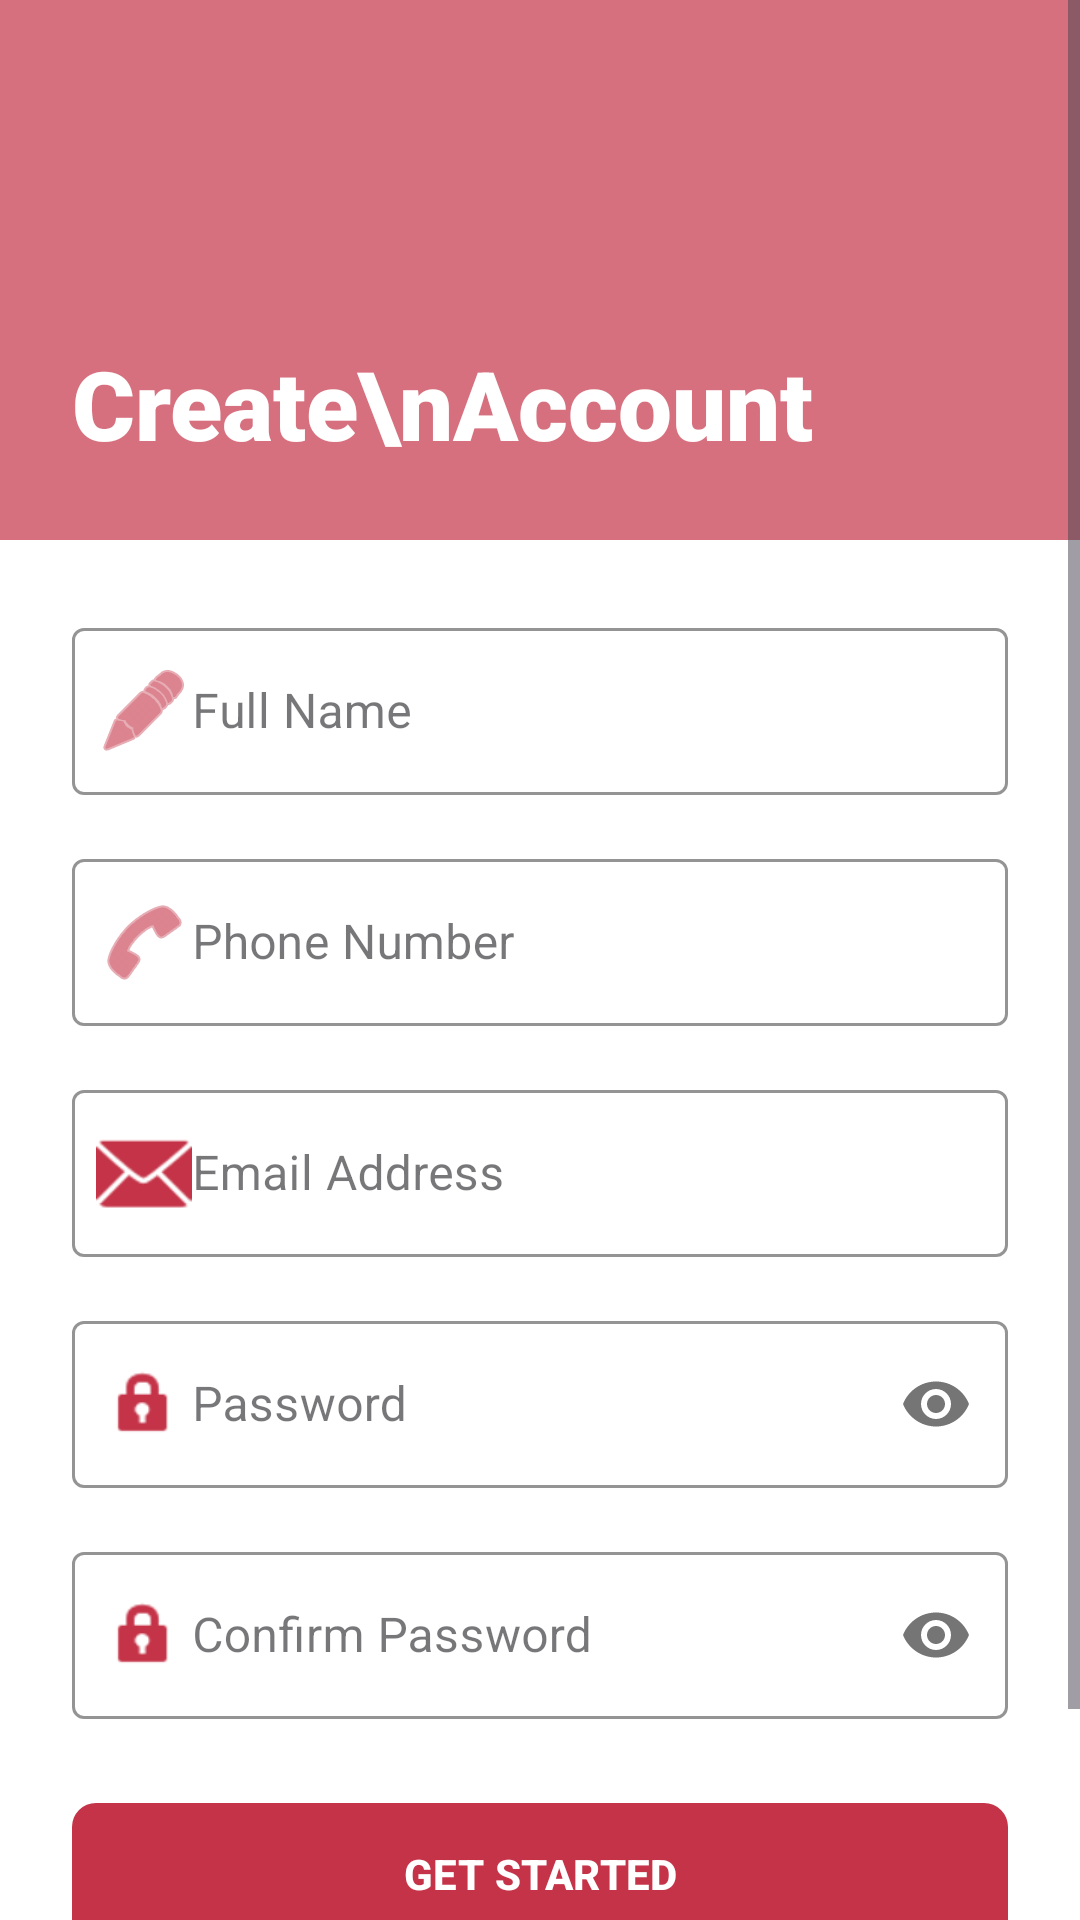

The Android layout XML behind this screen, and the referenced resources:
<!-- AndroidManifest.xml: application theme Base.Theme.ReminderApp -->
<!-- res/layout/activity_sign_up.xml -->
<?xml version="1.0" encoding="utf-8"?>
<ScrollView xmlns:android="http://schemas.android.com/apk/res/android"
    xmlns:app="http://schemas.android.com/apk/res-auto"
    android:layout_width="match_parent"
    android:layout_height="match_parent"
    android:background="#FFFFFF"
    android:fillViewport="true">

    <LinearLayout
        android:layout_width="match_parent"
        android:layout_height="wrap_content"
        android:orientation="vertical">

        <RelativeLayout
            android:layout_width="match_parent"
            android:layout_height="180dp"
            android:background="#D6707E"
            android:padding="24dp">

            <TextView
                android:layout_width="wrap_content"
                android:layout_height="wrap_content"
                android:layout_alignParentBottom="true"
                android:fontFamily="sans-serif-black"
                android:text="Create\nAccount"
                android:textColor="#FFFFFF"
                android:textSize="32sp" />
        </RelativeLayout>

        <LinearLayout
            android:layout_width="match_parent"
            android:layout_height="wrap_content"
            android:orientation="vertical"
            android:padding="24dp">


            <com.google.android.material.textfield.TextInputLayout
                style="@style/Widget.MaterialComponents.TextInputLayout.OutlinedBox"
                android:layout_width="match_parent"
                android:layout_height="wrap_content"
                android:hint="Full Name"
                app:boxStrokeColor="#C43347"
                app:hintTextColor="#C43347"
                app:startIconTint="#C43347"
                app:startIconDrawable="@android:drawable/ic_menu_edit">

                <com.google.android.material.textfield.TextInputEditText
                    android:id="@+id/etName"
                    android:layout_width="match_parent"
                    android:layout_height="wrap_content"
                    android:paddingStart="40dp"
                    android:inputType="textPersonName"
                    android:textColor="#474646" />
            </com.google.android.material.textfield.TextInputLayout>

            <com.google.android.material.textfield.TextInputLayout
                style="@style/Widget.MaterialComponents.TextInputLayout.OutlinedBox"
                android:layout_width="match_parent"
                android:layout_height="wrap_content"
                android:layout_marginTop="16dp"
                android:hint="Phone Number"
                app:boxStrokeColor="#C43347"
                app:hintTextColor="#C43347"
                app:startIconTint="#C43347"
                app:startIconDrawable="@android:drawable/ic_menu_call">

                <com.google.android.material.textfield.TextInputEditText
                    android:id="@+id/etNumber"
                    android:layout_width="match_parent"
                    android:layout_height="wrap_content"
                    android:paddingStart="40dp"
                    android:inputType="phone"
                    android:textColor="#474646" />
            </com.google.android.material.textfield.TextInputLayout>

            <com.google.android.material.textfield.TextInputLayout
                style="@style/Widget.MaterialComponents.TextInputLayout.OutlinedBox"
                android:layout_width="match_parent"
                android:layout_height="wrap_content"
                android:layout_marginTop="16dp"
                android:hint="Email Address"
                app:boxStrokeColor="#C43347"
                app:hintTextColor="#C43347"
                app:startIconTint="#C43347"
                app:startIconDrawable="@android:drawable/ic_dialog_email">

                <com.google.android.material.textfield.TextInputEditText
                    android:id="@+id/etEmail"
                    android:layout_width="match_parent"
                    android:layout_height="wrap_content"
                    android:inputType="textEmailAddress"
                    android:paddingStart="40dp"
                    android:textColor="#474646" />
            </com.google.android.material.textfield.TextInputLayout>

            <com.google.android.material.textfield.TextInputLayout
                style="@style/Widget.MaterialComponents.TextInputLayout.OutlinedBox"
                android:layout_width="match_parent"
                android:layout_height="wrap_content"
                android:layout_marginTop="16dp"
                android:hint="Password"
                app:boxStrokeColor="#C43347"
                app:hintTextColor="#C43347"
                app:startIconTint="#C43347"
                app:passwordToggleEnabled="true"
                app:startIconDrawable="@android:drawable/ic_lock_idle_lock">

                <com.google.android.material.textfield.TextInputEditText
                    android:id="@+id/etPassword"
                    android:layout_width="match_parent"
                    android:layout_height="wrap_content"
                    android:inputType="textPassword"
                    android:paddingStart="40dp"
                    android:textColor="#474646" />
            </com.google.android.material.textfield.TextInputLayout>

            <com.google.android.material.textfield.TextInputLayout
                style="@style/Widget.MaterialComponents.TextInputLayout.OutlinedBox"
                android:layout_width="match_parent"
                android:layout_height="wrap_content"
                android:layout_marginTop="16dp"
                android:hint="Confirm Password"
                app:boxStrokeColor="#C43347"
                app:hintTextColor="#C43347"
                app:startIconTint="#C43347"
                app:passwordToggleEnabled="true"
                app:startIconDrawable="@android:drawable/ic_lock_idle_lock">

                <com.google.android.material.textfield.TextInputEditText
                    android:id="@+id/etConfirmPassword"
                    android:layout_width="match_parent"
                    android:layout_height="wrap_content"
                    android:paddingStart="40dp"
                    android:inputType="textPassword"
                    android:textColor="#474646" />
            </com.google.android.material.textfield.TextInputLayout>

            <ProgressBar
                android:id="@+id/progressBar"
                android:layout_width="wrap_content"
                android:layout_height="wrap_content"
                android:layout_gravity="center"
                android:layout_marginTop="16dp"
                android:visibility="gone"
                android:indeterminateTint="#C43347" />

            <com.google.android.material.button.MaterialButton
                android:id="@+id/btnSignup"
                android:layout_width="match_parent"
                android:layout_height="55dp"
                android:layout_marginTop="24dp"
                android:text="GET STARTED"
                android:textStyle="bold"
                app:backgroundTint="#C43347"
                app:cornerRadius="8dp" />

            <TextView
                android:id="@+id/txtBackToLogin"
                android:layout_width="wrap_content"
                android:layout_height="wrap_content"
                android:layout_gravity="center"
                android:layout_marginTop="24dp"
                android:text="Already have an account? Login In"
                android:textColor="#C43347"
                android:textStyle="bold" />

        </LinearLayout>
    </LinearLayout>
</ScrollView>
<!-- resources referenced by this layout -->
<resources>
  <style name="Base.Theme.ReminderApp" parent="Theme.Material3.Light.NoActionBar">
          <item name="colorPrimary">@color/vivid_sky_blue</item>
          <item name="android:windowDrawsSystemBarBackgrounds">true</item>
          <item name="android:statusBarColor">@color/white</item>
          <item name="android:windowLightStatusBar">true</item>
      </style>
  <color name="vivid_sky_blue">#C43347</color>
  <color name="white">#FFFFFFFF</color>
</resources>
